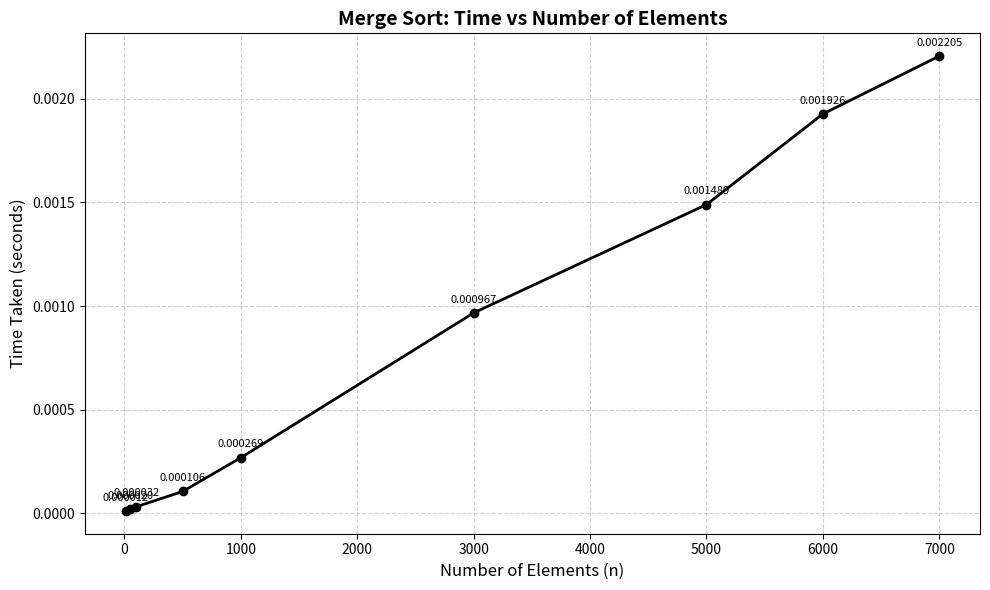

Recreate this plot in Python.
import matplotlib.pyplot as plt

n = [10, 50, 100, 500, 1000, 3000, 5000, 6000, 7000]
time = [0.000012, 0.000020, 0.000032, 0.000106, 0.000269,
        0.000967, 0.001489, 0.001926, 0.002205]

plt.figure(figsize=(10, 6))
plt.plot(n, time, marker='o', color='black', linewidth=2)
plt.title("Merge Sort: Time vs Number of Elements", fontsize=14, fontweight='bold')
plt.xlabel("Number of Elements (n)", fontsize=12)
plt.ylabel("Time Taken (seconds)", fontsize=12)
plt.grid(True, linestyle='--', alpha=0.6)

# Show data values on each point
for x, y in zip(n, time):
    plt.text(x, y + 0.00005, f"{y:.6f}", ha='center', fontsize=8)

plt.tight_layout()
plt.show()
